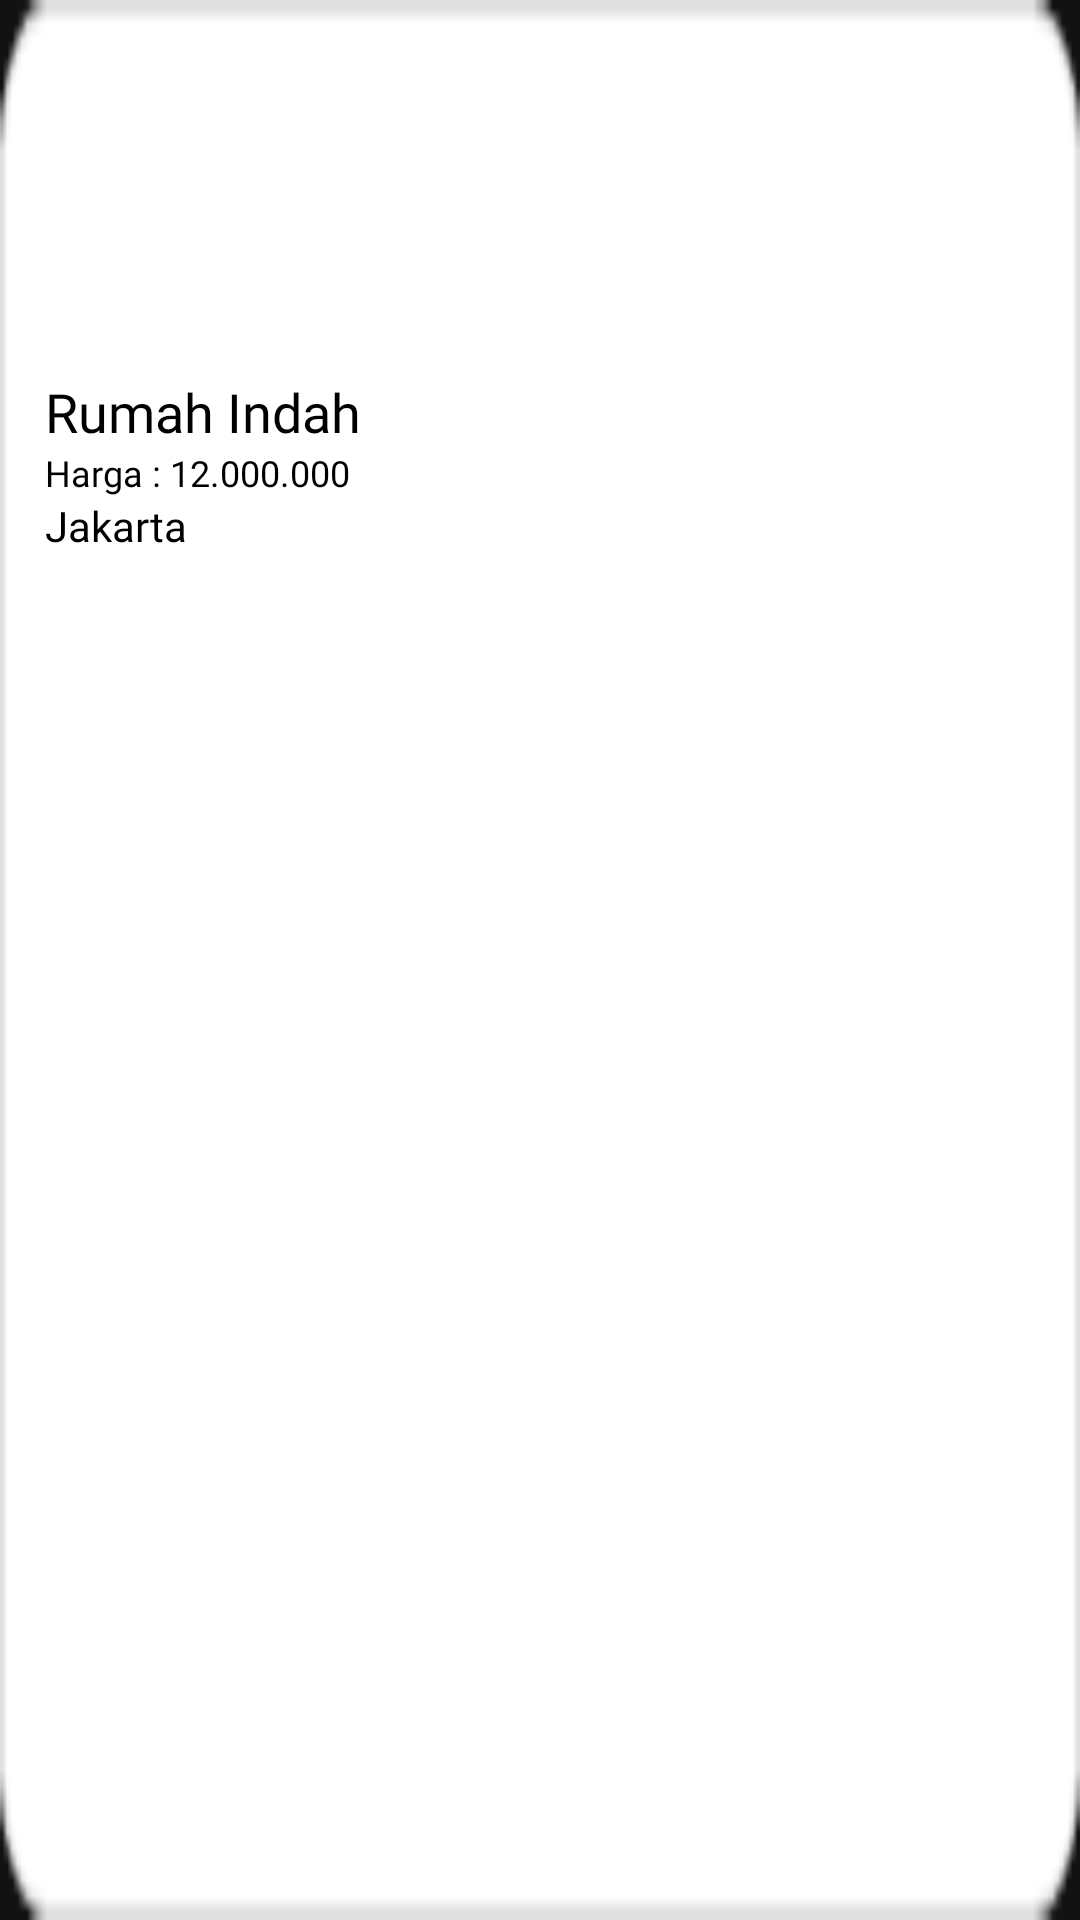

Here is an Android app screen rendered from its layout file. Give the layout XML and the strings, colors and styles it references.
<!-- AndroidManifest.xml: application theme Theme.Hunian -->
<!-- res/layout/z_katalog_home.xml -->
<LinearLayout
    android:layout_height="wrap_content"
    android:layout_width="wrap_content"
    android:layout_marginRight="15dp"
    xmlns:app="http://schemas.android.com/apk/res-auto"
    android:background="@drawable/rect_katalog_home"
    xmlns:android="http://schemas.android.com/apk/res/android"
    android:padding="15dp"
    android:orientation="vertical">

    <ImageView
        android:id="@+id/img"
        android:layout_width="150dp"
        android:layout_gravity="center"
        android:layout_height="100dp"/>

    <RelativeLayout
        android:layout_width="wrap_content"
        android:layout_height="wrap_content"
        android:layout_marginTop="10dp">
        <LinearLayout
            android:layout_width="wrap_content"
            android:layout_height="wrap_content"
            android:orientation="vertical">
            <TextView
                android:id="@+id/nama"
                android:layout_width="wrap_content"
                android:layout_height="wrap_content"
                android:text="Rumah Indah"
                android:textColor="@color/black"
                android:fontFamily="@font/roboto_medium"
                android:textSize="18sp"/>
            <TextView
                android:id="@+id/harga"
                android:layout_width="wrap_content"
                android:layout_height="wrap_content"
                android:text="Harga : 12.000.000"
                android:textColor="@color/black"
                android:fontFamily="@font/roboto_medium"
                android:textSize="12sp"/>
            <TextView
                android:id="@+id/kota"
                android:layout_width="wrap_content"
                android:layout_height="wrap_content"
                android:text="Jakarta"
                android:textColor="@color/black"
                android:fontFamily="@font/roboto_regular"
                android:textSize="14sp"/>
        </LinearLayout>


        

    </RelativeLayout>

   

</LinearLayout>
<!-- resources referenced by this layout -->
<resources>
  <color name="black">#FF000000</color>
  <!-- drawable btn_keranjang_small: png bitmap (drawable-v24, 364 bytes) -->
  <!-- drawable btn_love_small: png bitmap (drawable-v24, 480 bytes) -->
  <!-- drawable rect_katalog_home: png bitmap (drawable-v24, 951 bytes) -->
  <style name="Theme.Hunian" parent="Theme.MaterialComponents.NoActionBar">
          
          <item name="colorPrimary">@color/purple_500</item>
          <item name="colorPrimaryVariant">@color/purple_700</item>
          <item name="colorOnPrimary">@color/white</item>
          
          <item name="colorSecondary">@color/teal_200</item>
          <item name="colorSecondaryVariant">@color/teal_700</item>
          <item name="colorOnSecondary">@color/black</item>
          
          <item name="android:statusBarColor" tools:targetApi="l">?attr/colorPrimaryVariant</item>
          
      </style>
  <color name="purple_500">#FF6200EE</color>
  <color name="purple_700">#FF3700B3</color>
  <color name="white">#FFFFFFFF</color>
  <color name="teal_200">#FF03DAC5</color>
  <color name="teal_700">#FF018786</color>
</resources>
